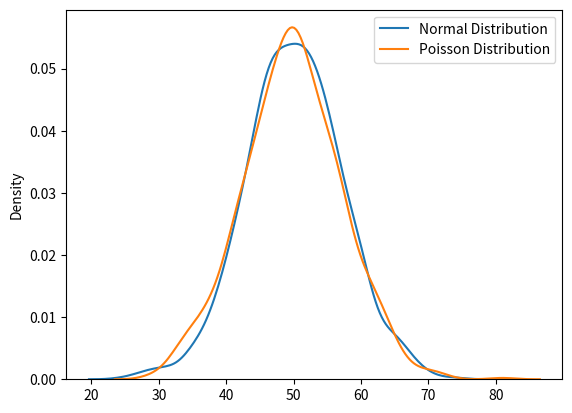

Write the Python code that produced this figure.
from numpy import random
import matplotlib.pyplot as plt
import seaborn as sns 

# x = random.poisson(lam=2, size=10)
# print(x)

sns.kdeplot(random.normal(loc=50, scale=7, size=1000), label='Normal Distribution')
sns.kdeplot(random.poisson(lam=50, size=1000), label='Poisson Distribution')

plt.legend()
plt.show()
